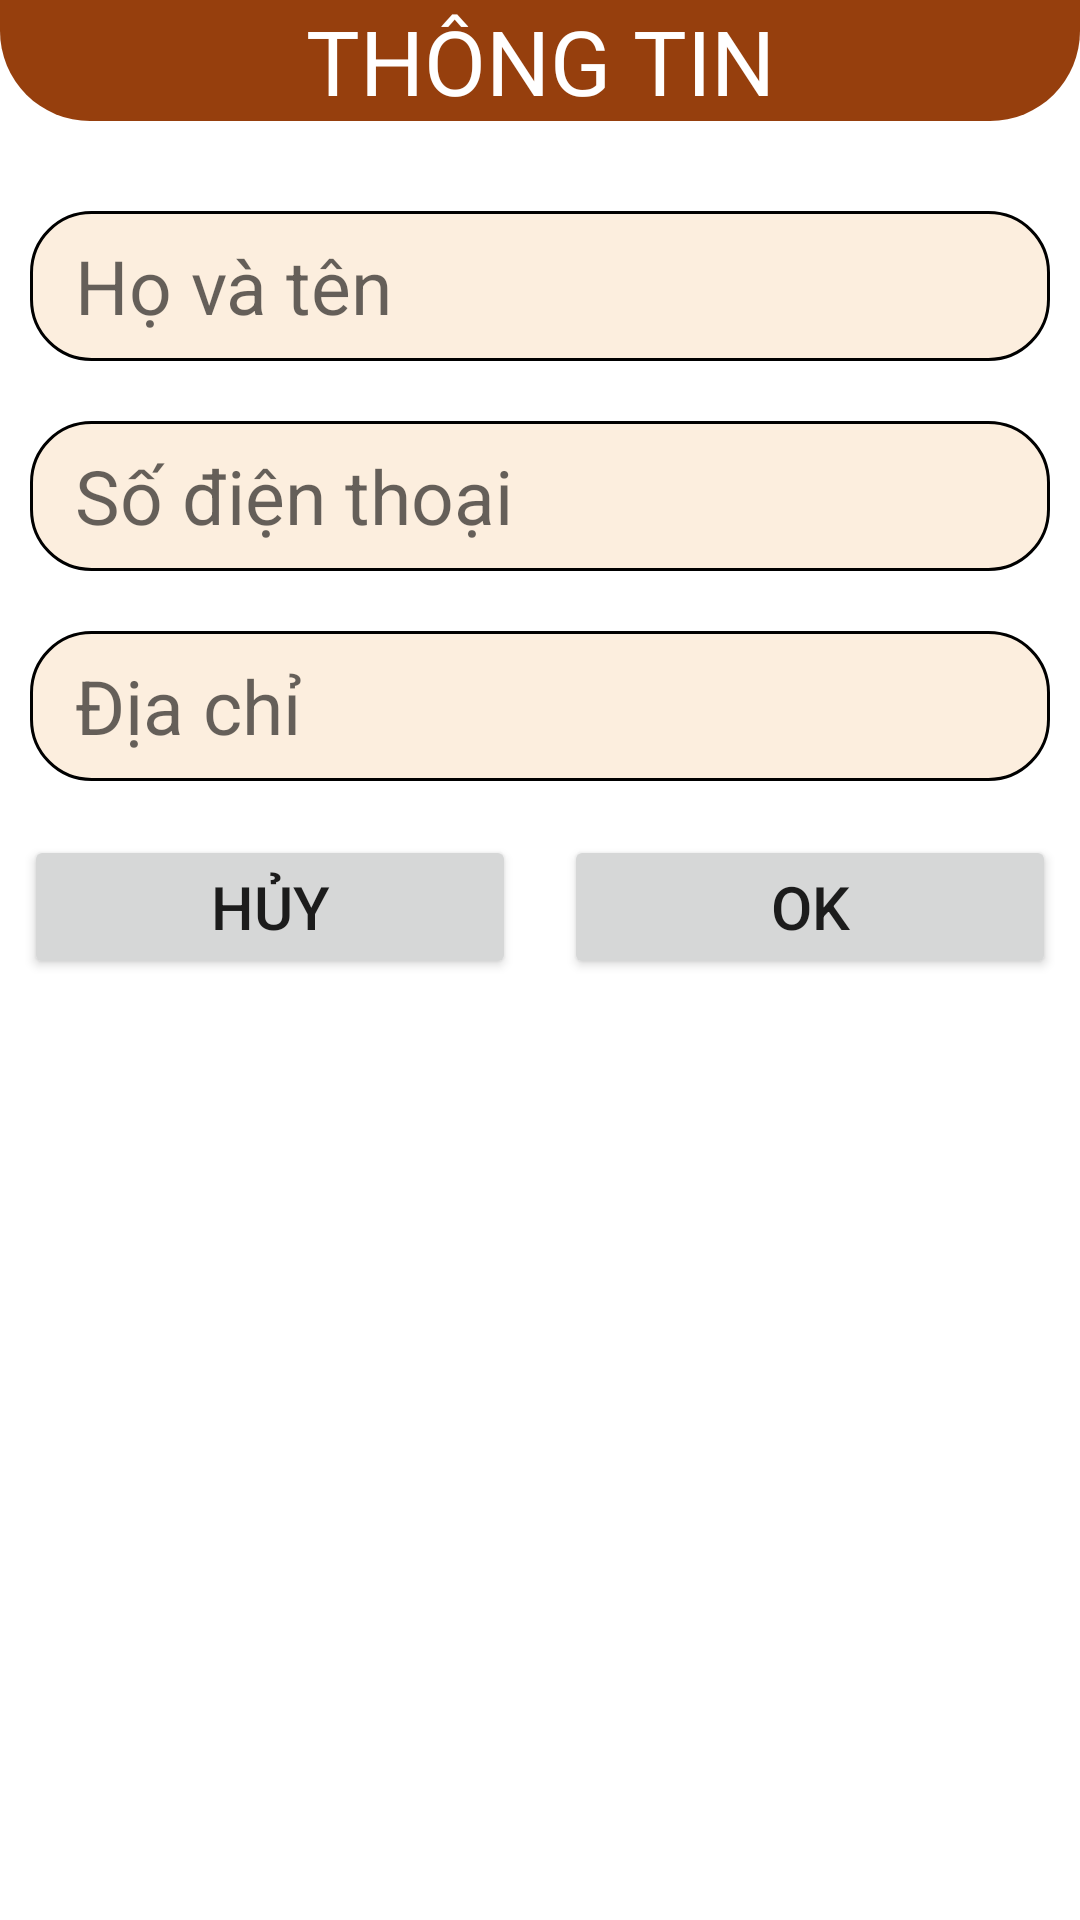

Reconstruct the res/layout file that produces this screen, plus the resources it refers to.
<!-- AndroidManifest.xml: application theme Theme.PRO1121 -->
<!-- res/layout/dialog_add_to_card.xml -->
<?xml version="1.0" encoding="utf-8"?>
<LinearLayout xmlns:android="http://schemas.android.com/apk/res/android"
    android:layout_width="match_parent"
    android:layout_height="wrap_content"
    android:orientation="vertical">

    <TextView
        android:layout_width="match_parent"
        android:layout_height="wrap_content"
        android:layout_marginBottom="20dp"
        android:background="@drawable/header_fragment"
        android:fontFamily="@font/baloo2_medium"
        android:gravity="center"
        android:text="THÔNG TIN"
        android:textColor="@color/white"
        android:textSize="30sp" />

    <EditText
        android:id="@+id/etFullName"
        android:layout_width="match_parent"
        android:layout_height="50dp"
        android:layout_margin="10dp"
        android:background="@drawable/custom_et"
        android:hint="Họ và tên"
        android:paddingLeft="15dp"
        android:textSize="25sp" />

    <EditText
        android:id="@+id/etPhoneNumber"
        android:layout_width="match_parent"
        android:layout_height="50dp"
        android:paddingLeft="15dp"
        android:layout_margin="10dp"
        android:background="@drawable/custom_et"
        android:hint="Số điện thoại"
        android:textSize="25sp" />

    <EditText
        android:id="@+id/etAddress"
        android:layout_width="match_parent"
        android:layout_height="50dp"
        android:paddingLeft="15dp"
        android:layout_margin="10dp"
        android:background="@drawable/custom_et"
        android:hint="Địa chỉ"
        android:textSize="25sp" />

    <LinearLayout
        android:layout_width="match_parent"
        android:layout_height="wrap_content"
        android:orientation="horizontal">

        <Button
            android:id="@+id/btnhuy"
            android:layout_width="match_parent"
            android:layout_height="48dp"
            android:layout_margin="8dp"
            android:layout_weight="1"
            android:text="Hủy"
            android:textSize="20sp" />

        <Button
            android:id="@+id/btnthemmoi"
            android:layout_width="match_parent"
            android:layout_height="48dp"
            android:layout_margin="8dp"
            android:layout_weight="1"
            android:text="OK"
            android:textSize="20sp" />

    </LinearLayout>

</LinearLayout>
<!-- resources referenced by this layout -->
<resources>
  <color name="white">#FFFFFFFF</color>
  <!-- drawable custom_et (drawable) -->
  <?xml version="1.0" encoding="utf-8"?>
  <shape xmlns:android="http://schemas.android.com/apk/res/android">
      <solid android:color="#FCEEDE"/>
      <corners android:radius="20dp"/>
      <stroke android:color="@color/black"
          android:width="1dp"/>
  
  </shape>
  <!-- drawable header_fragment (drawable) -->
  <?xml version="1.0" encoding="utf-8"?>
  <shape xmlns:android="http://schemas.android.com/apk/res/android">
      <solid android:color="#963F0D"></solid>
      <corners android:bottomLeftRadius="30dp"
          android:bottomRightRadius="30dp"></corners>
  </shape>
  <style name="Theme.PRO1121" parent="Theme.MaterialComponents.DayNight.NoActionBar">
          
          <item name="colorPrimary">@color/purple_500</item>
          <item name="colorPrimaryVariant">@color/purple_700</item>
          <item name="colorOnPrimary">@color/white</item>
          
          <item name="colorSecondary">@color/teal_200</item>
          <item name="colorSecondaryVariant">@color/teal_700</item>
          <item name="colorOnSecondary">@color/black</item>
          
          <item name="android:statusBarColor">?attr/colorPrimaryVariant</item>
          
      </style>
  <color name="black">#FF000000</color>
  <color name="purple_500">#FF6200EE</color>
  <color name="purple_700">#FF3700B3</color>
  <color name="teal_200">#FF03DAC5</color>
  <color name="teal_700">#FF018786</color>
</resources>
